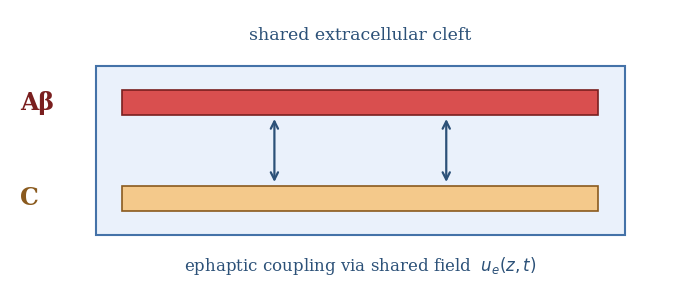

Write the Python code that produced this figure.
import matplotlib
matplotlib.use('Agg')
import matplotlib.pyplot as plt
from matplotlib.patches import Rectangle
import numpy as np

plt.rcParams.update({'font.size': 13, 'font.family': 'serif'})

fig, ax = plt.subplots(figsize=(7.0, 3.2))
ax.set_xlim(0, 10)
ax.set_ylim(0, 5)
ax.axis('off')

# --- Shared extracellular cleft (outer box) ---
cleft = Rectangle((1.3, 1.0), 8.0, 3.0, facecolor='#eaf1fb', edgecolor='#4472a8', linewidth=1.5, zorder=0)
ax.add_patch(cleft)

# --- Abeta fiber bar (top) ---
y_ab = 3.35
ab_bar = Rectangle((1.7, y_ab - 0.22), 7.2, 0.44, facecolor='#d94f4f', edgecolor='#7a1f1f', linewidth=1.2, zorder=2)
ax.add_patch(ab_bar)

# --- C fiber bar (bottom) ---
y_c = 1.65
c_bar = Rectangle((1.7, y_c - 0.22), 7.2, 0.44, facecolor='#f4c98b', edgecolor='#8a5a1e', linewidth=1.2, zorder=2)
ax.add_patch(c_bar)

# --- coupling arrows (just two, widely spaced) ---
for cx in [4.0, 6.6]:
    ax.annotate('', xy=(cx, y_c + 0.24), xytext=(cx, y_ab - 0.24),
                arrowprops=dict(arrowstyle='<->', color='#2c5178', lw=1.6))

# --- labels: only 4 short text elements total, all far apart ---
t1 = ax.text(0.15, y_ab, 'A\u03b2', fontsize=17, fontweight='bold', ha='left', va='center', color='#7a1f1f')
t2 = ax.text(0.15, y_c, 'C', fontsize=17, fontweight='bold', ha='left', va='center', color='#8a5a1e')
t3 = ax.text(5.3, 4.55, 'shared extracellular cleft', fontsize=12.5, ha='center', va='center', color='#2c5178')
t4 = ax.text(5.3, 0.45, 'ephaptic coupling via shared field  $u_e(z,t)$', fontsize=12, ha='center', va='center', color='#2c5178')

plt.tight_layout()
fig.canvas.draw()
renderer = fig.canvas.get_renderer()

boxes = {}
for name, t in [('t1',t1),('t2',t2),('t3',t3),('t4',t4)]:
    bbox = t.get_window_extent(renderer=renderer).transformed(ax.transData.inverted())
    boxes[name] = (bbox.x0, bbox.y0, bbox.x1, bbox.y1)
    print(f"{name}: x=({bbox.x0:.2f},{bbox.x1:.2f}) y=({bbox.y0:.2f},{bbox.y1:.2f})")

boxes['cleft'] = (1.3, 1.0, 9.3, 4.0)
boxes['ab_bar'] = (1.7, y_ab-0.22, 8.9, y_ab+0.22)
boxes['c_bar'] = (1.7, y_c-0.22, 8.9, y_c+0.22)
for name in ['cleft','ab_bar','c_bar']:
    b = boxes[name]
    print(f"{name}: x=({b[0]:.2f},{b[2]:.2f}) y=({b[1]:.2f},{b[3]:.2f})")

def overlaps(b1, b2):
    return not (b1[2] < b2[0] or b2[2] < b1[0] or b1[3] < b2[1] or b2[3] < b1[1])

print("\n--- OVERLAP CHECK (ignoring intended containment: t1/t2 vs bars, bars vs cleft) ---")
ignore_pairs = {frozenset(['t1','ab_bar']), frozenset(['t2','c_bar']),
                 frozenset(['ab_bar','cleft']), frozenset(['c_bar','cleft'])}
names = list(boxes.keys())
found = False
for i in range(len(names)):
    for j in range(i+1, len(names)):
        n1, n2 = names[i], names[j]
        if frozenset([n1,n2]) in ignore_pairs:
            continue
        if overlaps(boxes[n1], boxes[n2]):
            print(f"OVERLAP: {n1} <-> {n2}")
            found = True
if not found:
    print("No unintended overlaps.")

plt.savefig('./fig0_simple_raw.png', dpi=300, bbox_inches='tight')
